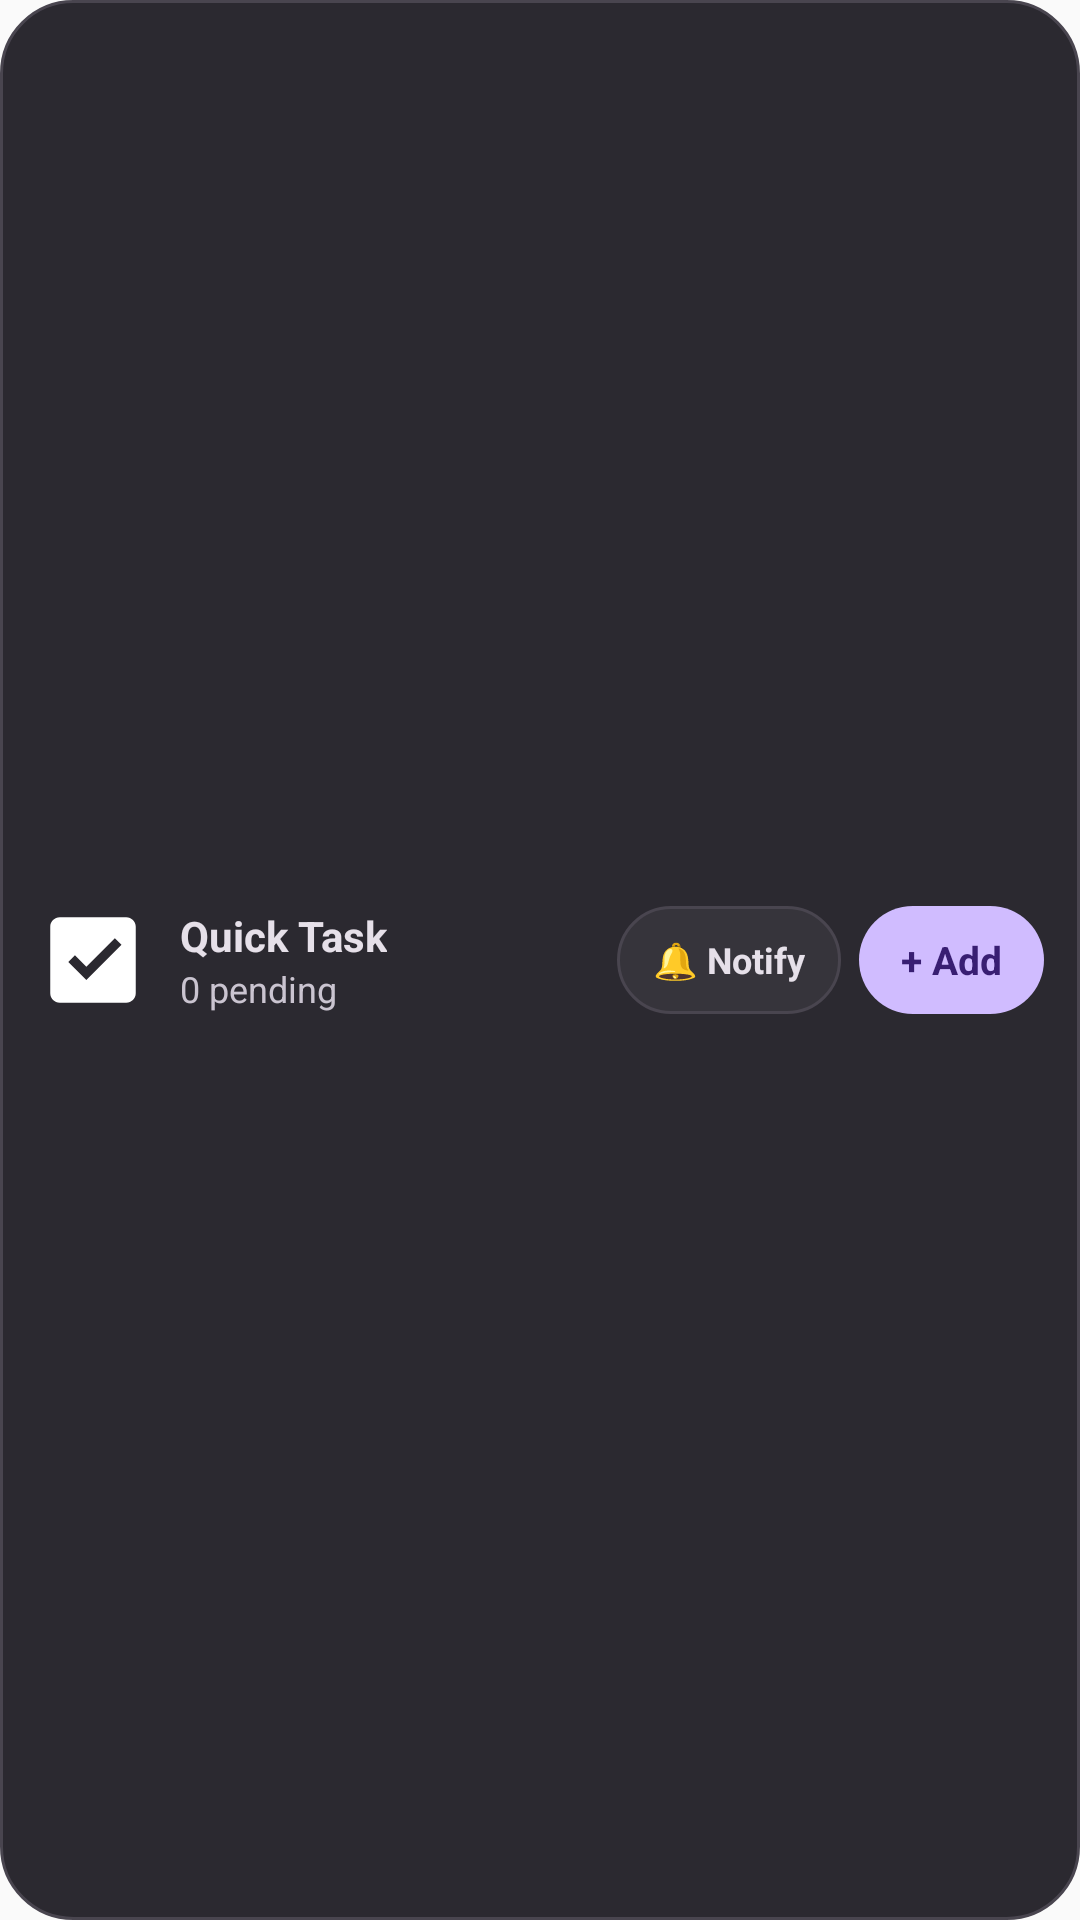

Android layout source for this screen:
<!-- AndroidManifest.xml: application theme Theme.TaskManager -->
<!-- res/layout/widget_quick_bar.xml -->
<?xml version="1.0" encoding="utf-8"?>
<LinearLayout xmlns:android="http://schemas.android.com/apk/res/android"
    android:id="@+id/widget_bar_root"
    android:layout_width="match_parent"
    android:layout_height="wrap_content"
    android:background="@drawable/widget_background_card"
    android:gravity="center_vertical"
    android:orientation="horizontal"
    android:padding="12dp">

    
    <ImageView
        android:id="@+id/widget_bar_icon"
        android:layout_width="38dp"
        android:layout_height="38dp"
        android:contentDescription="@string/app_name"
        android:src="@drawable/ic_task_notification" />

    
    <LinearLayout
        android:id="@+id/widget_bar_info_container"
        android:layout_width="0dp"
        android:layout_height="wrap_content"
        android:layout_marginStart="10dp"
        android:layout_marginEnd="8dp"
        android:layout_weight="1"
        android:orientation="vertical">

        <TextView
            android:id="@+id/widget_bar_app_title"
            android:layout_width="wrap_content"
            android:layout_height="wrap_content"
            android:text="Quick Task"
            android:textColor="#E6E0E9"
            android:textSize="14sp"
            android:textStyle="bold" />

        <TextView
            android:id="@+id/widget_bar_task_count"
            android:layout_width="wrap_content"
            android:layout_height="wrap_content"
            android:text="0 pending"
            android:textColor="#CAC4D0"
            android:textSize="12sp" />
    </LinearLayout>

    
    <TextView
        android:id="@+id/widget_bar_btn_notify"
        android:layout_width="wrap_content"
        android:layout_height="36dp"
        android:layout_marginEnd="6dp"
        android:background="@drawable/widget_button_secondary_pill"
        android:gravity="center"
        android:paddingStart="12dp"
        android:paddingEnd="12dp"
        android:text="🔔 Notify"
        android:textColor="#E6E0E9"
        android:textSize="12sp"
        android:textStyle="bold" />

    
    <TextView
        android:id="@+id/widget_bar_btn_add"
        android:layout_width="wrap_content"
        android:layout_height="36dp"
        android:background="@drawable/widget_button_pill"
        android:gravity="center"
        android:paddingStart="14dp"
        android:paddingEnd="14dp"
        android:text="+ Add"
        android:textColor="#381E72"
        android:textSize="13sp"
        android:textStyle="bold" />

</LinearLayout>
<!-- resources referenced by this layout -->
<resources>
  <!-- drawable ic_task_notification (drawable) -->
  <?xml version="1.0" encoding="utf-8"?>
  <vector xmlns:android="http://schemas.android.com/apk/res/android"
      android:width="24dp"
      android:height="24dp"
      android:viewportWidth="24"
      android:viewportHeight="24">
      
      <path
          android:fillColor="#FFFFFF"
          android:pathData="M19,3H5C3.9,3 3,3.9 3,5v14c0,1.1 0.9,2 2,2h14c1.1,0 2,-0.9 2,-2V5C21,3.9 20.1,3 19,3z M10.6,16.2l-3.8,-3.8 1.4,-1.4 2.4,2.4 6,-6 1.4,1.4L10.6,16.2z" />
  </vector>
  <!-- drawable widget_background_card (drawable) -->
  <?xml version="1.0" encoding="utf-8"?>
  <shape xmlns:android="http://schemas.android.com/apk/res/android"
      android:shape="rectangle">
      <solid android:color="#2B2930" />
      <corners android:radius="24dp" />
      <stroke
          android:width="1dp"
          android:color="#49454F" />
  </shape>
  <!-- drawable widget_button_pill (drawable) -->
  <?xml version="1.0" encoding="utf-8"?>
  <shape xmlns:android="http://schemas.android.com/apk/res/android"
      android:shape="rectangle">
      <solid android:color="#D0BCFF" />
      <corners android:radius="50dp" />
  </shape>
  <!-- drawable widget_button_secondary_pill (drawable) -->
  <?xml version="1.0" encoding="utf-8"?>
  <shape xmlns:android="http://schemas.android.com/apk/res/android"
      android:shape="rectangle">
      <solid android:color="#36343B" />
      <corners android:radius="50dp" />
      <stroke
          android:width="1dp"
          android:color="#49454F" />
  </shape>
  <string name="app_name">Quick Task</string>
  <style name="Theme.TaskManager" parent="android:Theme.Material.Light.NoActionBar">
          <item name="android:statusBarColor">@android:color/transparent</item>
          <item name="android:navigationBarColor">@android:color/transparent</item>
          <item name="android:windowLightStatusBar">true</item>
      </style>
</resources>
